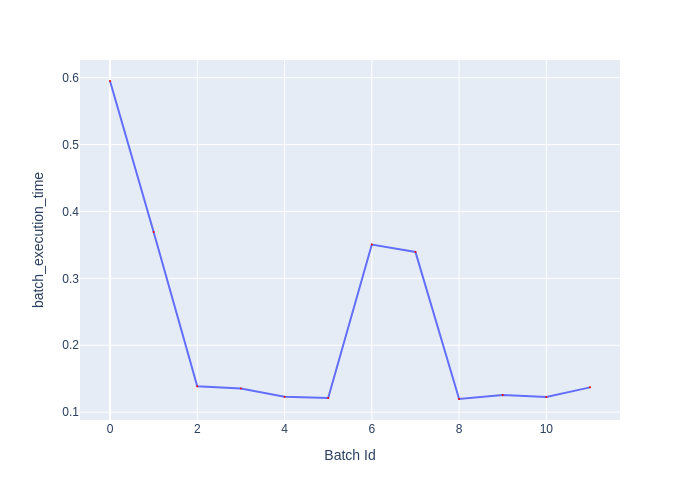

The table this chart was drawn from, first rows:
Batch Id, batch_execution_time
0, 0.5951
1, 0.3693
2, 0.1386
3, 0.1354
4, 0.1229
5, 0.1212
6, 0.3505
7, 0.3395
8, 0.1196
9, 0.1258
10, 0.1226
11, 0.137
